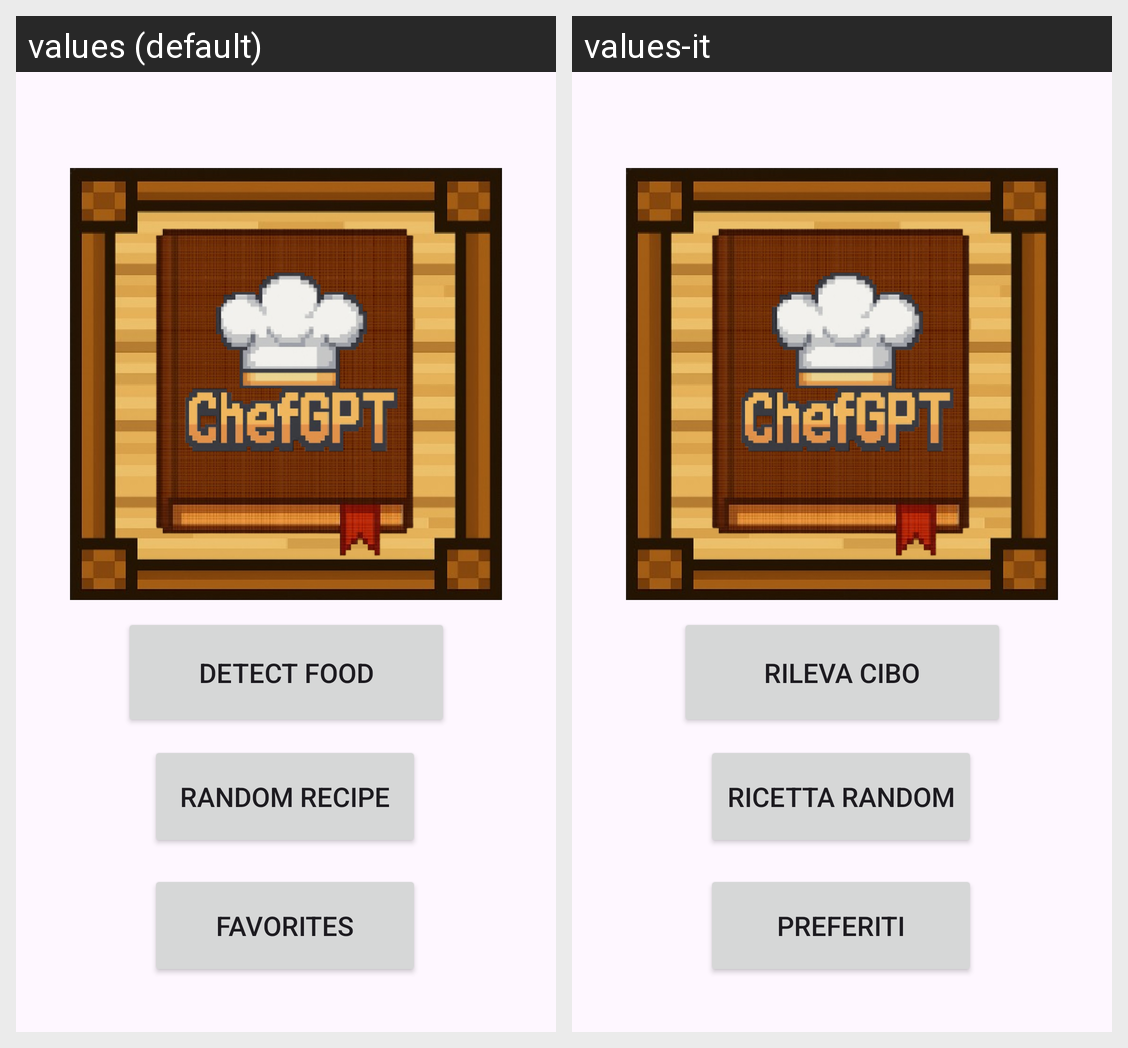

Translations of the strings shown on this Android screen, per locale in the grid:
Android screen res/layout/activity_main.xml rendered under 2 locales, left to right: values (default), values-it. Device: Nexus 5 (rendered at 1080×1920; each locale shown at half size, 540×960, under a caption strip naming it); theme Theme.ChefGPT.
Strings drawn on this screen, with the default value and each locale's value (text and hints the layout hard-codes, and strings that could not be matched under every locale, appear in the picture but are not listed):

DetectFood
  values: Detect Food
  values-it: Rileva cibo

RandomRecipe
  values: Random Recipe
  values-it: Ricetta Random

Favorites
  values: Favorites
  values-it: Preferiti
